2-way image classification set "dataset" from GitHub (RuihaoW/Sonar_Camera_Dataset-SCD-); label vocabulary: foliage, gap.

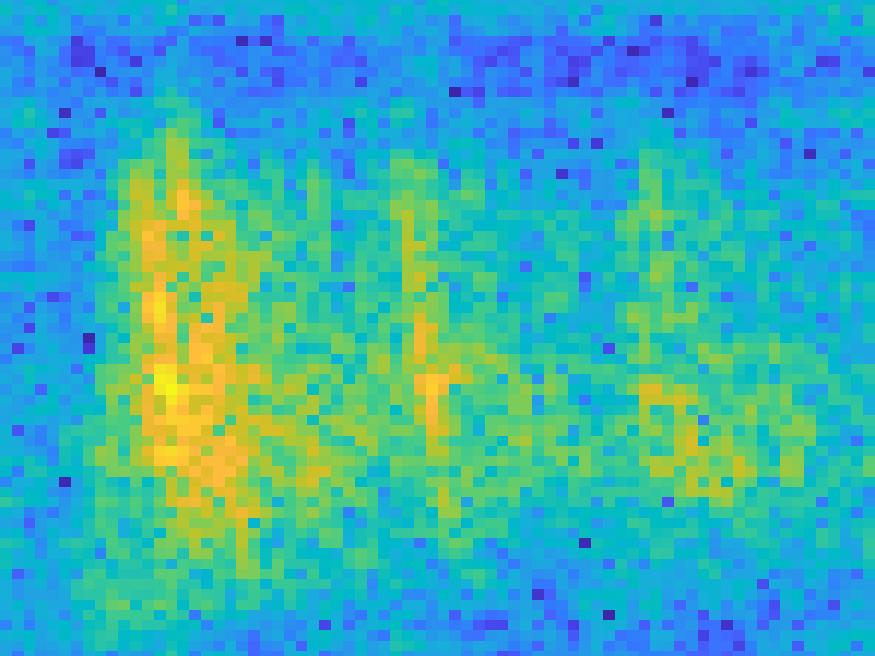
Label: foliage

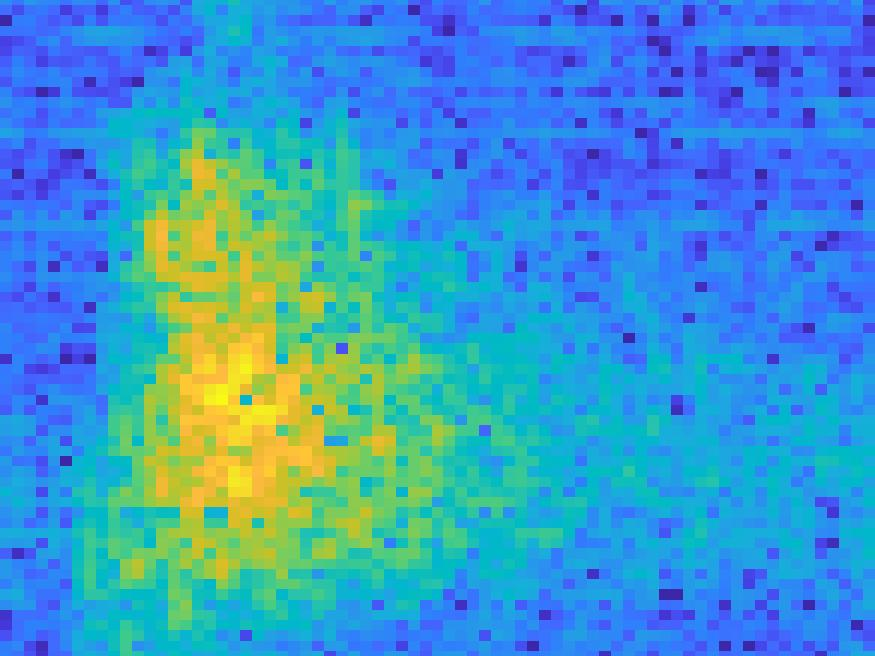
Label: gap

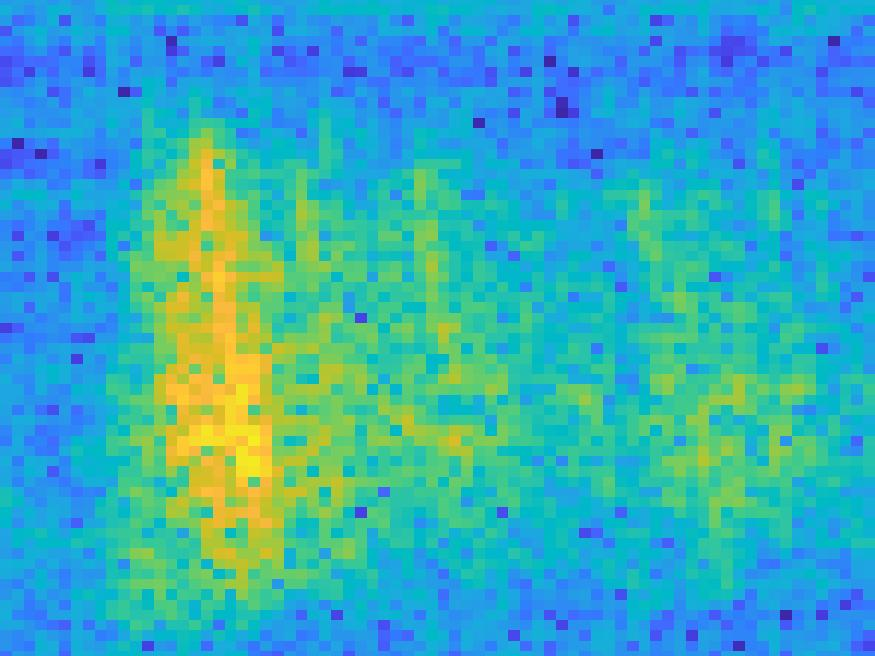
Label: foliage

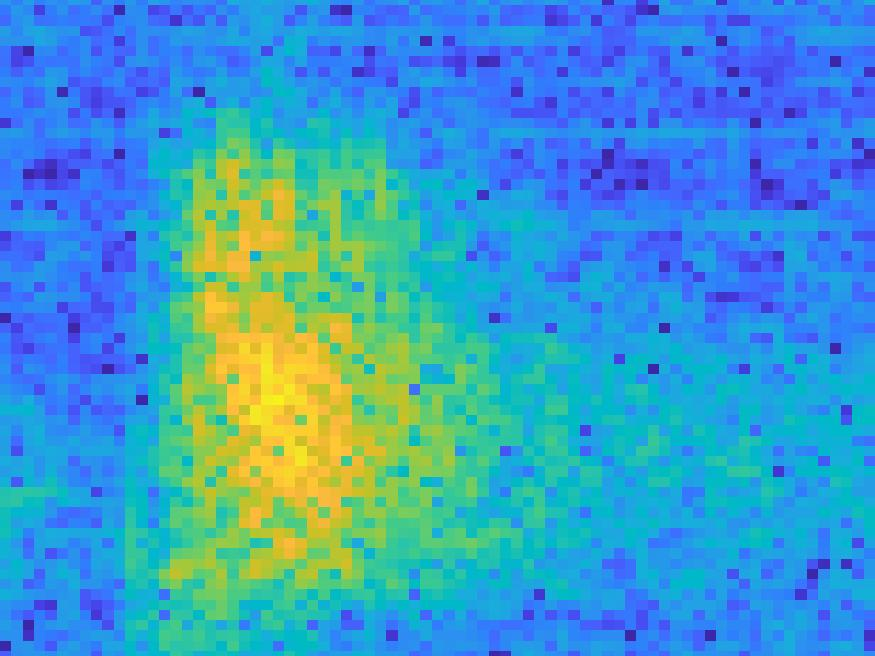
Label: gap

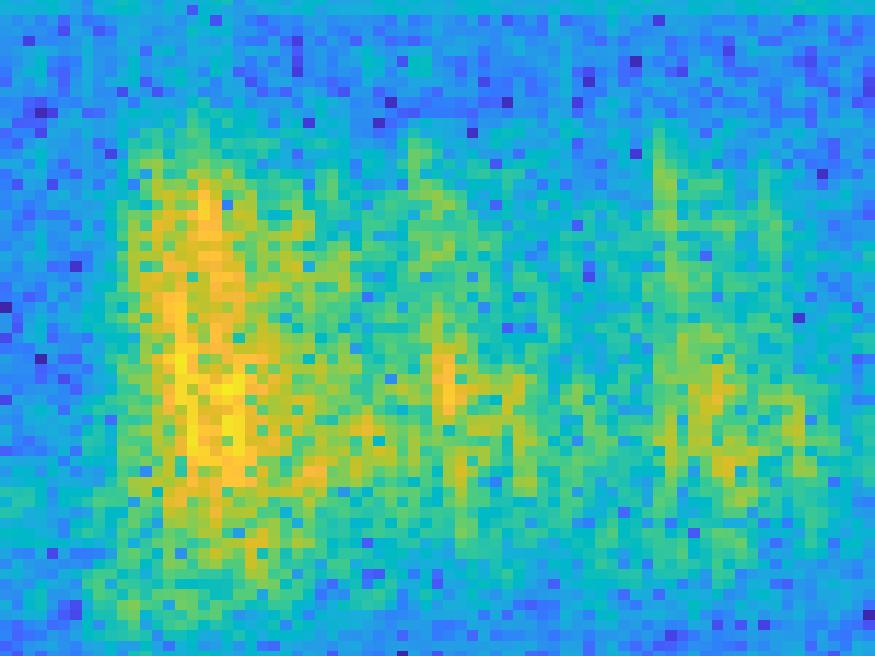
Label: foliage

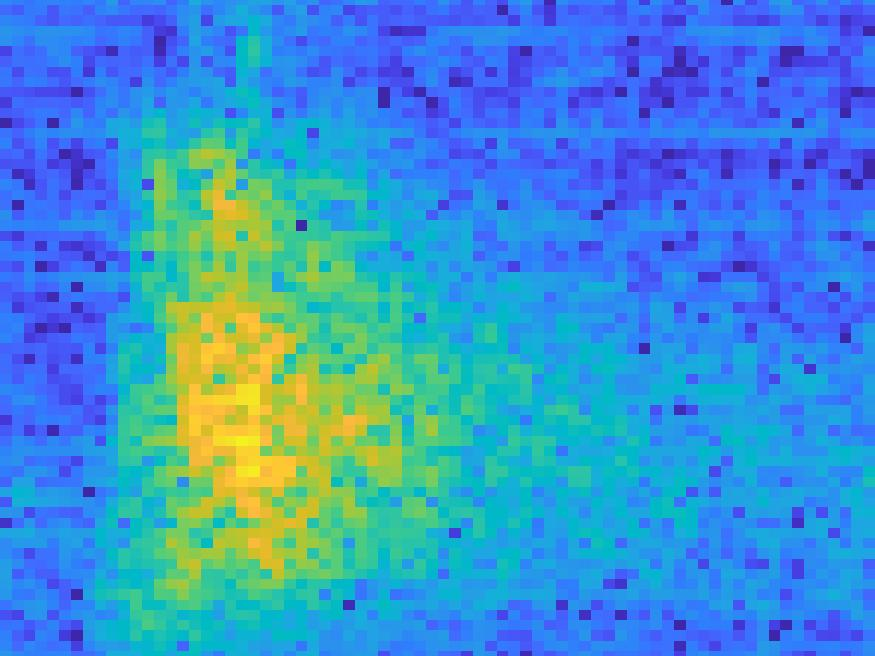
Label: gap
